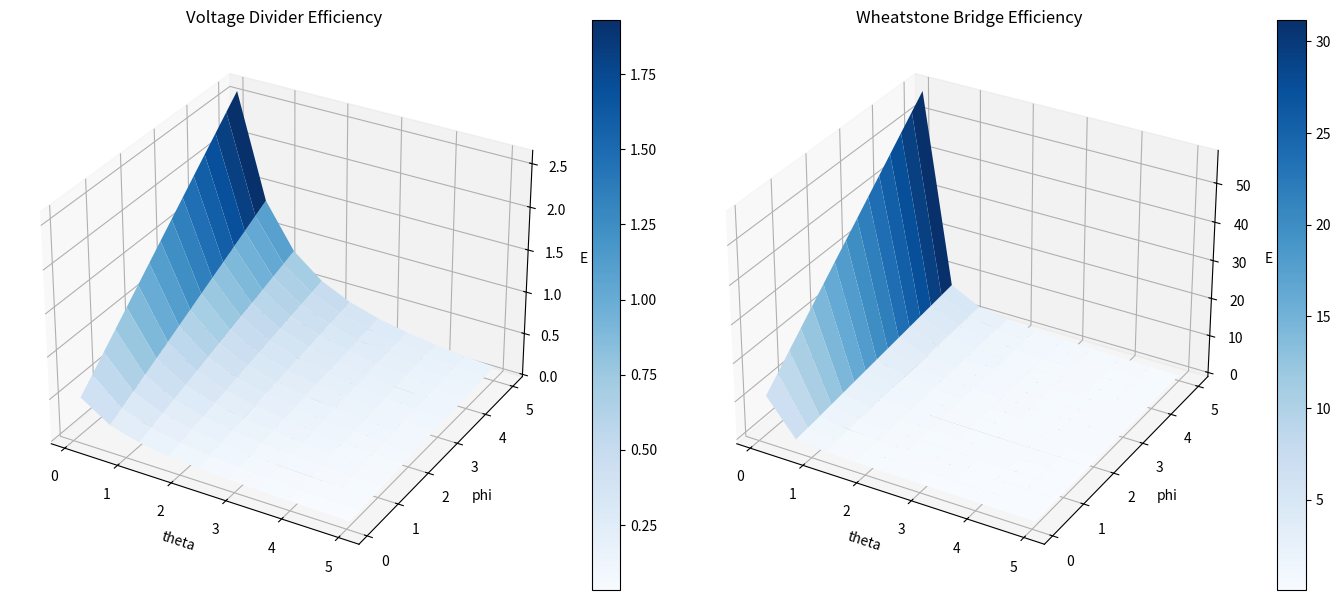

Recreate this plot in Python.
# -*- coding: utf-8 -*-
"""
Python code accompanying the paper:

"Efficiency Analysis of Voltage Divider and Wheatstone Bridge Sensor Circuits"

This script generates Figures 4 and 5.

Author:
Minh Tri Tran

License:
MIT
"""

import matplotlib.pyplot as plt
import numpy as np


# 1. Output Model Functions

def hdivider(theta, phi):
    return (1 + phi) * ((1 + theta) / (2 + theta))


def hbridge(theta, phi):
    return (1 + phi) * (((1 + theta) / (2 + theta)) - 0.5)


# 2. Derivative and Efficiency Functions

#  Voltage Divider
def numerator_voltagedivider(theta, phi):
    tinynumber = 0.0000000001
    numericalderivative = (
        hdivider(theta + tinynumber, phi) - hdivider(theta, phi)
    ) / tinynumber
    return np.abs(numericalderivative)


def denominator_voltagedivider(theta, phi):
    tinynumber = 0.0000000001
    numericalderivative = (
        hdivider(theta, phi + tinynumber) - hdivider(theta, phi)
    ) / tinynumber
    return np.abs(numericalderivative)


def Evoltagedivider(theta, phi):
    quotient = numerator_voltagedivider(theta, phi) / denominator_voltagedivider(
        theta, phi
    )
    return quotient

#  Wheatstone Bridge
def numerator_wheatstonebridge(theta, phi):
    tinynumber = 0.0000000001
    numericalderivative = (
        hbridge(theta + tinynumber, phi) - hbridge(theta, phi)
    ) / tinynumber
    return np.abs(numericalderivative)


def denominator_wheatstonebridge(theta, phi):
    tinynumber = 0.0000000001
    numericalderivative = (
        hbridge(theta, phi + tinynumber) - hbridge(theta, phi)
    ) / tinynumber
    return np.abs(numericalderivative)


def Ewheatstonebridge(theta, phi):
    quotient = numerator_wheatstonebridge(
        theta, phi
    ) / denominator_wheatstonebridge(theta, phi)
    return quotient


# 3. Parameter Grid

grid_divider = np.zeros((10, 15))
grid_bridge = np.zeros((10, 15))

thetavalues = np.linspace(0.1, 5, 10)
phivalues = np.linspace(0.1, 5, 15)

# Populate both efficiency grids in one nested loop
for k in range(0, 10):
    for j in range(0, 15):
        grid_divider[k, j] = Evoltagedivider(thetavalues[k], phivalues[j])
        grid_bridge[k, j] = Ewheatstonebridge(thetavalues[k], phivalues[j])


# 4. Side-by-Side 3D Plotting

A, B = np.meshgrid(thetavalues, phivalues)

Z_divider = grid_divider.T
Z_bridge = grid_bridge.T

# Create a wider figure to hold both 3D plots
fig = plt.figure(figsize=(14, 6))

#  Left Subplot: Voltage Divider
ax1 = fig.add_subplot(121, projection='3d')  # 1 row, 2 columns, 1st plot
surf1 = ax1.plot_surface(A, B, Z_divider, cmap='Blues')
ax1.set_title('Voltage Divider Efficiency')
ax1.set_xlabel('theta')
ax1.set_ylabel('phi')
ax1.set_zlabel('E')
fig.colorbar(surf1, ax=ax1)

#  Right Subplot: Wheatstone Bridge
ax2 = fig.add_subplot(122, projection='3d')  # 1 row, 2 columns, 2nd plot
surf2 = ax2.plot_surface(A, B, Z_bridge, cmap='Blues')
ax2.set_title('Wheatstone Bridge Efficiency')
ax2.set_xlabel('theta')
ax2.set_ylabel('phi')
ax2.set_zlabel('E')
fig.colorbar(surf2, ax=ax2)

plt.tight_layout()
plt.show()
